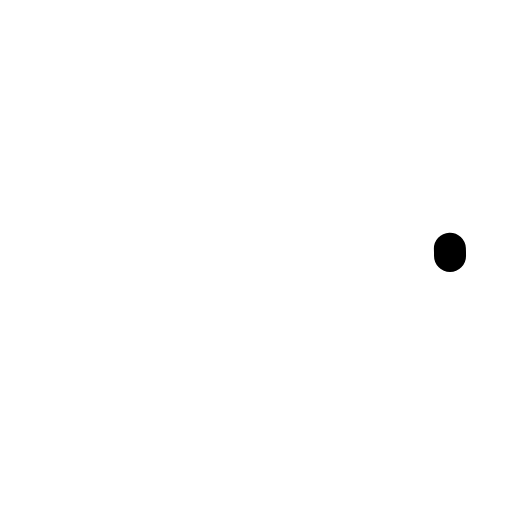
t = 0.00 s
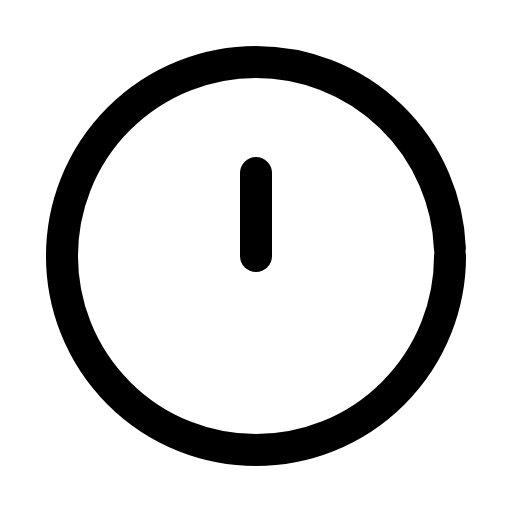
t = 0.31 s
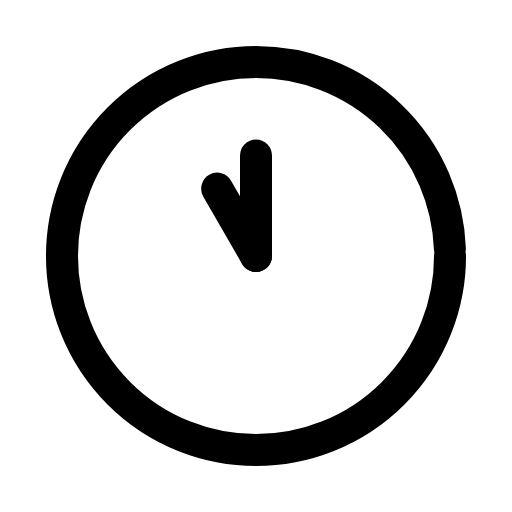
t = 0.61 s
t = 0.93 s: frame unchanged from t = 0.61 s, image omitted
t = 1.27 s: frame unchanged from t = 0.61 s, image omitted
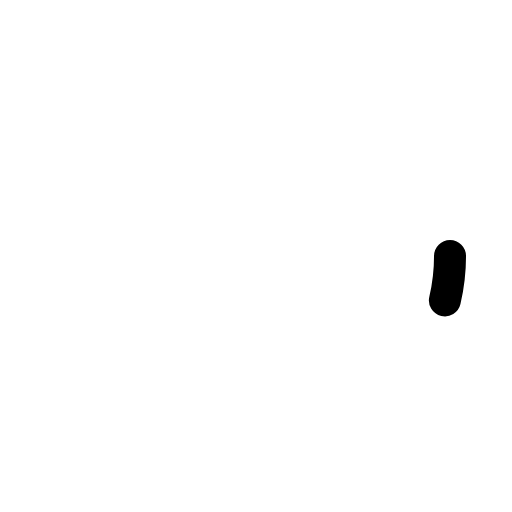
t = 1.58 s

The animated SVG that drew these frames (rendered in a browser with its animation timeline set to each time). Animation: 3 SMIL elements (animate=3); one cycle of 1.90 s, repeats indefinitely.

<svg xmlns="http://www.w3.org/2000/svg" width="24" height="24" viewBox="0 0 24 24" fill="none"><g transform="translate(-0.84 -0.84) scale(1.07)"><circle stroke="currentColor" stroke-width="1.402" stroke-linecap="round" stroke-linejoin="round" fill="none" cx="12" cy="12" r="8.5" pathLength="1" stroke-dasharray="1"><animate attributeName="stroke-dashoffset" values="1;1;0;0;0;0;1;1;1" keyTimes="0;0;0.189;0.45;0.6;0.774;0.9;0.9;1" dur="1.9s" repeatCount="indefinite" calcMode="spline" keySplines="0.16 1 0.3 1;0.16 1 0.3 1;0.16 1 0.3 1;0.16 1 0.3 1;0.16 1 0.3 1;0.16 1 0.3 1;0.16 1 0.3 1;0.16 1 0.3 1"/></circle><path stroke="currentColor" stroke-width="1.402" stroke-linecap="round" stroke-linejoin="round" fill="none" d="M12 12L12 7.6" pathLength="1" stroke-dasharray="1"><animate attributeName="stroke-dashoffset" values="1;1;0;0;0;0;1;1;1" keyTimes="0;0.135;0.2475;0.45;0.6;0.735;0.81;0.9;1" dur="1.9s" repeatCount="indefinite" calcMode="spline" keySplines="0.16 1 0.3 1;0.16 1 0.3 1;0.16 1 0.3 1;0.16 1 0.3 1;0.16 1 0.3 1;0.16 1 0.3 1;0.16 1 0.3 1;0.16 1 0.3 1"/></path><path stroke="currentColor" stroke-width="1.402" stroke-linecap="round" stroke-linejoin="round" fill="none" d="M12 12L10.3 9.05" pathLength="1" stroke-dasharray="1"><animate attributeName="stroke-dashoffset" values="1;1;0;0;0;0;1;1;1" keyTimes="0;0.2025;0.315;0.45;0.6;0.69;0.765;0.9;1" dur="1.9s" repeatCount="indefinite" calcMode="spline" keySplines="0.16 1 0.3 1;0.16 1 0.3 1;0.16 1 0.3 1;0.16 1 0.3 1;0.16 1 0.3 1;0.16 1 0.3 1;0.16 1 0.3 1;0.16 1 0.3 1"/></path></g></svg>
